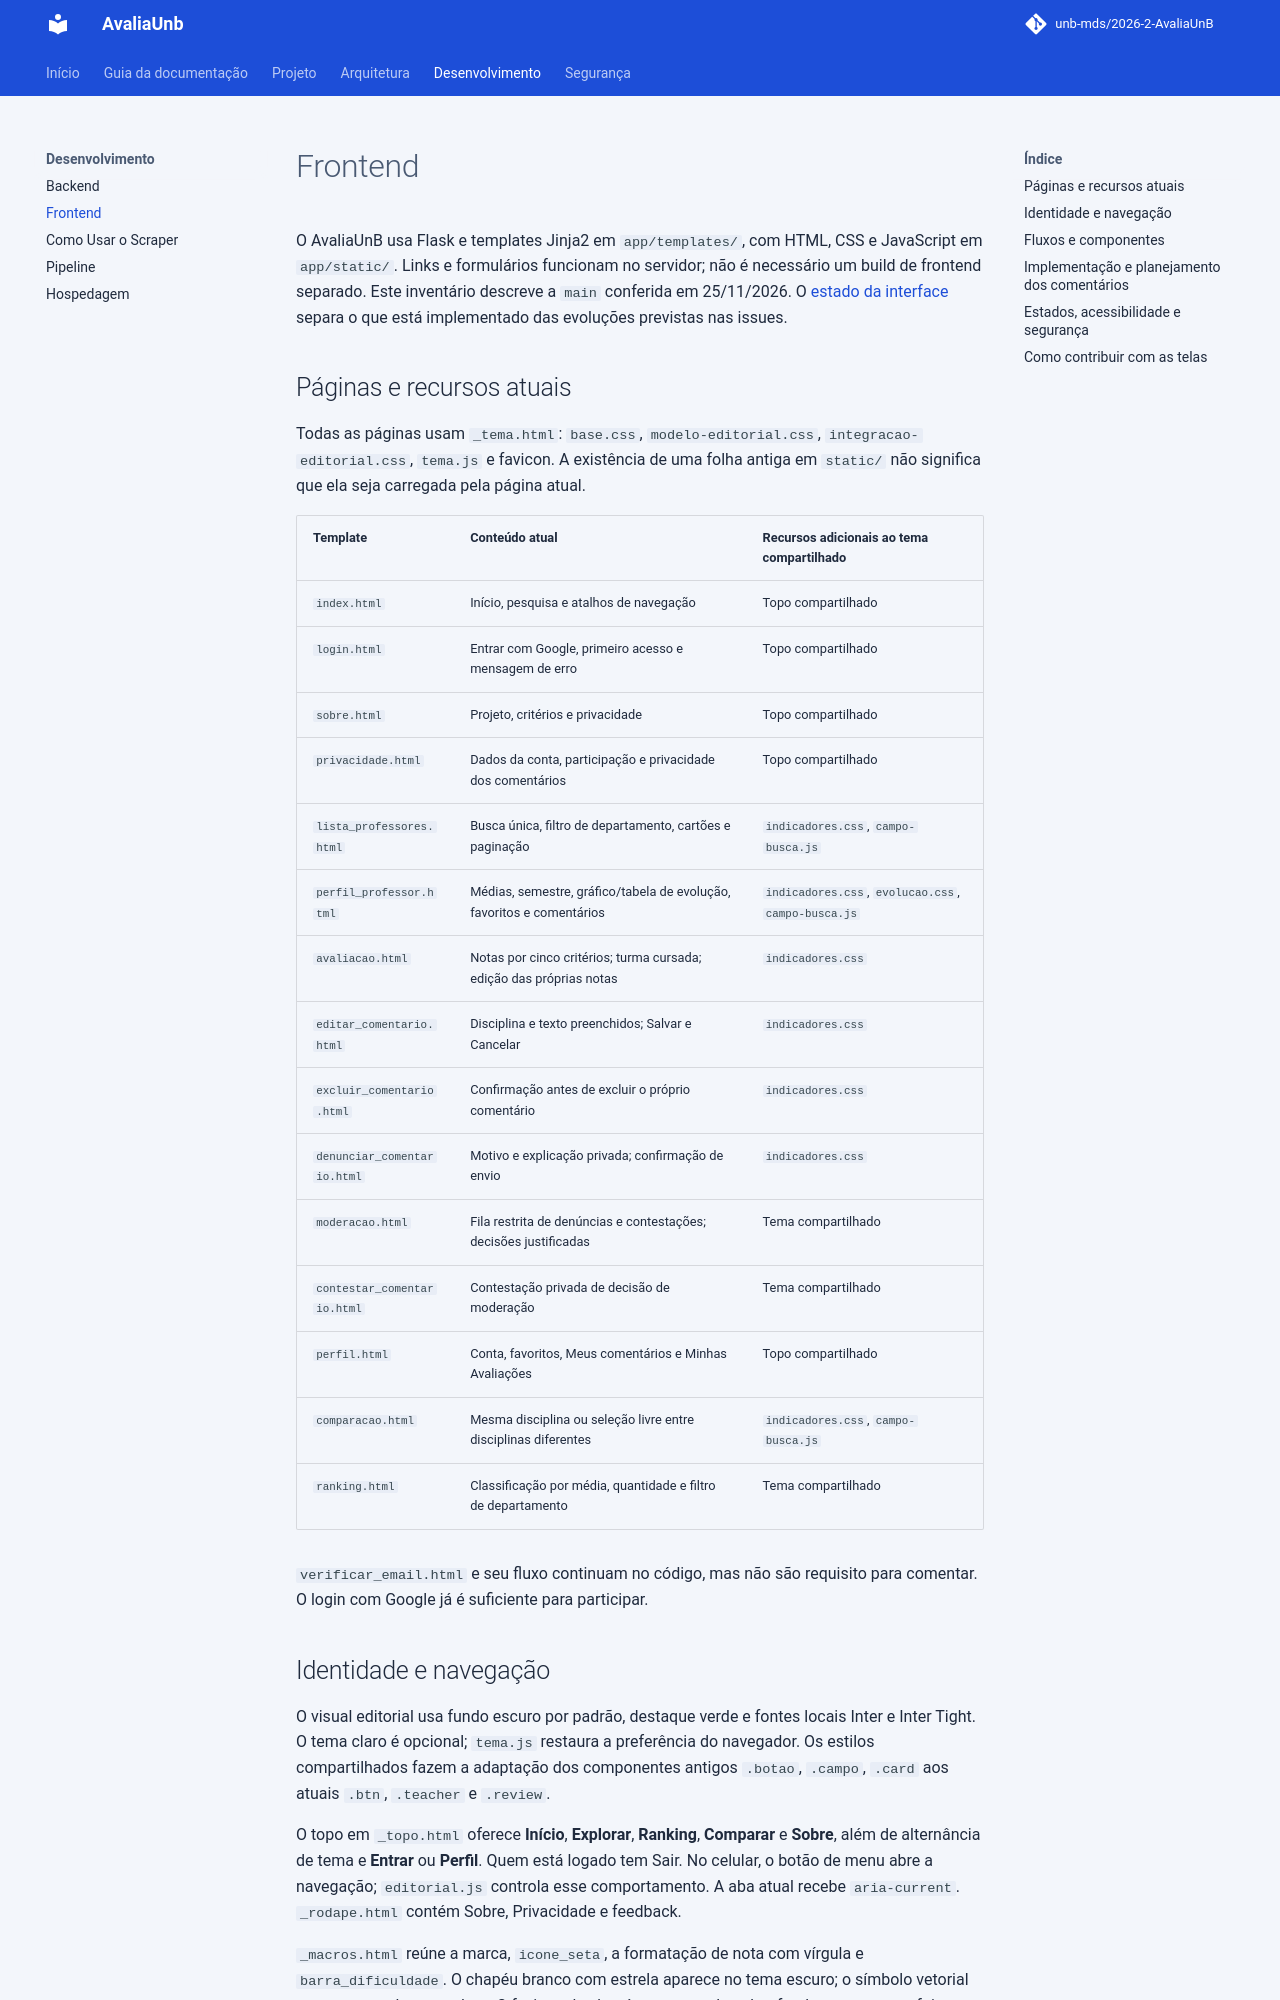

repository: unb-mds/2026-2-AvaliaUnB · page: FRONTEND/index.html · generator: mkdocs

# Frontend

O AvaliaUnB usa Flask e templates Jinja2 em `app/templates/`, com HTML,
CSS e JavaScript em `app/static/`. Links e formulários funcionam no servidor;
não é necessário um build de frontend separado. Este inventário descreve a
`main` conferida em 25/11/2026. O [estado da interface](ESTADO_DA_INTERFACE.md)
separa o que está implementado das evoluções previstas nas issues.

## Páginas e recursos atuais

Todas as páginas usam `_tema.html`: `base.css`, `modelo-editorial.css`,
`integracao-editorial.css`, `tema.js` e favicon. A existência de uma folha
antiga em `static/` não significa que ela seja carregada pela página atual.

| Template | Conteúdo atual | Recursos adicionais ao tema compartilhado |
|---|---|---|
| `index.html` | Início, pesquisa e atalhos de navegação | Topo compartilhado |
| `login.html` | Entrar com Google, primeiro acesso e mensagem de erro | Topo compartilhado |
| `sobre.html` | Projeto, critérios e privacidade | Topo compartilhado |
| `privacidade.html` | Dados da conta, participação e privacidade dos comentários | Topo compartilhado |
| `lista_professores.html` | Busca única, filtro de departamento, cartões e paginação | `indicadores.css`, `campo-busca.js` |
| `perfil_professor.html` | Médias, semestre, gráfico/tabela de evolução, favoritos e comentários | `indicadores.css`, `evolucao.css`, `campo-busca.js` |
| `avaliacao.html` | Notas por cinco critérios; turma cursada; edição das próprias notas | `indicadores.css` |
| `editar_comentario.html` | Disciplina e texto preenchidos; Salvar e Cancelar | `indicadores.css` |
| `excluir_comentario.html` | Confirmação antes de excluir o próprio comentário | `indicadores.css` |
| `denunciar_comentario.html` | Motivo e explicação privada; confirmação de envio | `indicadores.css` |
| `moderacao.html` | Fila restrita de denúncias e contestações; decisões justificadas | Tema compartilhado |
| `contestar_comentario.html` | Contestação privada de decisão de moderação | Tema compartilhado |
| `perfil.html` | Conta, favoritos, Meus comentários e Minhas Avaliações | Topo compartilhado |
| `comparacao.html` | Mesma disciplina ou seleção livre entre disciplinas diferentes | `indicadores.css`, `campo-busca.js` |
| `ranking.html` | Classificação por média, quantidade e filtro de departamento | Tema compartilhado |

`verificar_email.html` e seu fluxo continuam no código, mas não são requisito
para comentar. O login com Google já é suficiente para participar.

## Identidade e navegação

O visual editorial usa fundo escuro por padrão, destaque verde e fontes locais
Inter e Inter Tight. O tema claro é opcional; `tema.js` restaura a preferência
do navegador. Os estilos compartilhados fazem a adaptação dos componentes
antigos `.botao`, `.campo`, `.card` aos atuais `.btn`, `.teacher` e `.review`.

O topo em `_topo.html` oferece **Início**, **Explorar**, **Ranking**,
**Comparar** e **Sobre**, além de alternância de tema e **Entrar** ou **Perfil**.
Quem está logado tem Sair. No celular, o botão de menu abre a navegação;
`editorial.js` controla esse comportamento. A aba atual recebe `aria-current`.
`_rodape.html` contém Sobre, Privacidade e feedback.

`_macros.html` reúne a marca, `icone_seta`, a formatação de nota com vírgula e
`barra_dificuldade`. O chapéu branco com estrela aparece no tema escuro; o
símbolo vetorial usa as cores do tema claro. O favicon de chapéu com estrela
sobre fundo transparente foi integrado na #263 / PR #264, sem mudar a logo
do cabeçalho.
